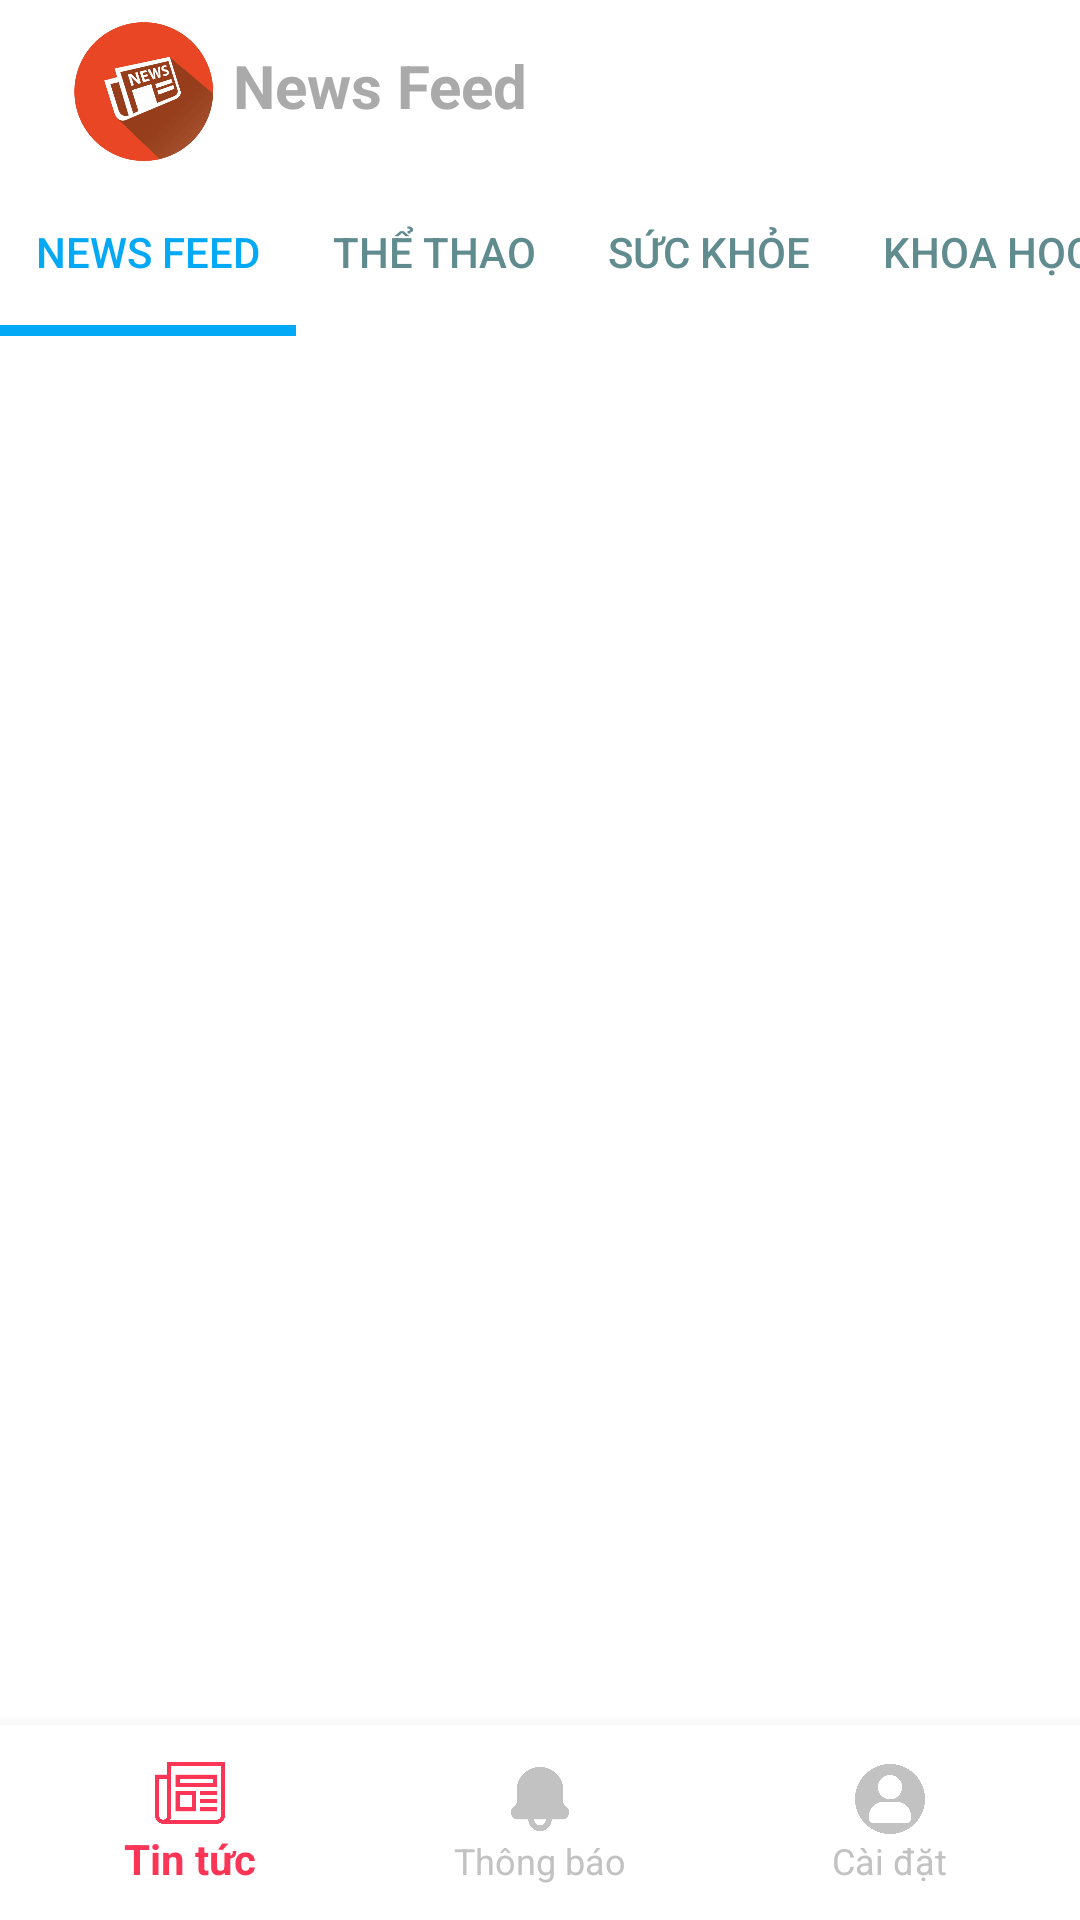

Here is an Android app screen rendered from its layout file. Give the layout XML and the strings, colors and styles it references.
<!-- AndroidManifest.xml: application theme Theme.AppCompat.Light.DialogWhenLarge -->
<!-- res/layout/activity_main2.xml -->
<?xml version="1.0" encoding="utf-8"?>
<RelativeLayout xmlns:android="http://schemas.android.com/apk/res/android"
    xmlns:app="http://schemas.android.com/apk/res-auto"
    xmlns:tools="http://schemas.android.com/tools"
    style="@style/ScreenBackgroud"
    android:layout_width="match_parent"
    android:layout_height="match_parent"

    tools:context=".MainActivity">

    <androidx.appcompat.widget.Toolbar
        android:id="@+id/toolbar"
        style="@style/ScreenBackgroud"
        android:layout_width="match_parent"
        android:layout_height="?attr/actionBarSize"

        android:layout_marginTop="0dp"
        >

        <RelativeLayout
            style="@style/ScreenBackgroud"
            android:layout_width="match_parent"
            android:layout_height="match_parent"
            android:gravity="center_vertical">

            <ImageView
                android:id="@+id/imageView"
                android:layout_width="105dp"
                android:layout_height="match_parent"
                android:layout_alignParentStart="true"
                android:layout_alignParentEnd="true"
                android:layout_marginStart="-4dp"
                android:layout_marginEnd="277dp"
                android:paddingTop="5sp"
                android:src="@drawable/logonew" />

            <TextView
                android:id="@+id/textView4"
                android:layout_width="wrap_content"
                android:layout_height="wrap_content"
                android:layout_alignParentEnd="true"
                android:layout_marginTop="15sp"
                android:layout_marginEnd="184dp"
                android:text="News Feed"
                style="@style/TextColor"
                android:textSize="20sp"
                android:textStyle="bold" />

            <ImageButton
                android:id="@+id/imageButton2"
                android:layout_width="wrap_content"
                android:layout_height="wrap_content"
                android:layout_alignParentTop="true"
                android:layout_alignParentEnd="true"
                android:layout_marginStart="215dp"
                android:layout_marginTop="12dp"
                android:layout_marginEnd="24dp"
                android:layout_toEndOf="@+id/textView4"
                android:backgroundTint="#00000000"
                android:src="@drawable/thongbao"
                tools:src="@drawable/thongbao" />
        </RelativeLayout>
    </androidx.appcompat.widget.Toolbar>

    <com.google.android.material.tabs.TabLayout
        android:id="@+id/include"
        android:layout_width="match_parent"
        android:layout_height="?attr/actionBarSize"
        android:layout_below="@id/toolbar"
        android:layout_marginTop="0dp"
        android:backgroundTint="#e8eaef"
        app:tabIndicatorColor="#03A9F4"
        app:tabIndicatorHeight="3.5dp"
        app:tabMode="scrollable"
        app:tabSelectedTextColor="#03A9F4"
        app:tabTextColor="#618C8F">

        <com.google.android.material.tabs.TabItem
            android:id="@+id/home"
            android:layout_width="wrap_content"
            android:layout_height="wrap_content"
            android:text="@string/app_name" />

        <com.google.android.material.tabs.TabItem
            android:id="@+id/sport"
            android:layout_width="wrap_content"
            android:layout_height="wrap_content"
            android:text="@string/app_sport" />

        <com.google.android.material.tabs.TabItem
            android:id="@+id/health"
            android:layout_width="wrap_content"
            android:layout_height="wrap_content"
            android:text="@string/app_health" />

        <com.google.android.material.tabs.TabItem
            android:id="@+id/science"
            android:layout_width="wrap_content"
            android:layout_height="wrap_content"
            android:text="@string/app_science" />

        <com.google.android.material.tabs.TabItem
            android:id="@+id/entertainment"
            android:layout_width="wrap_content"
            android:layout_height="wrap_content"
            android:text="@string/app_entertainment" />

        <com.google.android.material.tabs.TabItem
            android:id="@+id/technology"
            android:layout_width="wrap_content"
            android:layout_height="wrap_content"
            android:text="@string/app_technology" />

    </com.google.android.material.tabs.TabLayout>

    <androidx.viewpager.widget.ViewPager
        android:id="@+id/fragmentcontainer"
        android:layout_width="match_parent"
        android:layout_height="625dp"
        android:layout_above="@id/bottom_navigation"
        android:layout_below="@id/include" />

    <com.google.android.material.bottomnavigation.BottomNavigationView
        style="@style/ScreenBackgroud"
        android:id="@+id/bottom_navigation"
        android:layout_width="match_parent"
        android:layout_height="65dp"
        android:layout_alignParentBottom="true"
        app:itemIconSize="70px"
        app:menu="@menu/bottom_menu"
        app:itemTextColor="@drawable/color_ic"
        app:itemIconTint="@drawable/color_ic"


        android:padding="5dp"


        />

    <FrameLayout

        android:id="@+id/main_frame"
        android:layout_width="match_parent"
        android:layout_height="match_parent"
        app:layout_constraintBottom_toTopOf="@id/bottom_navigation"
        app:layout_constraintLeft_toLeftOf="parent" />


</RelativeLayout>
<!-- resources referenced by this layout -->
<resources>
  <!-- drawable color_ic (drawable) -->
  <?xml version="1.0" encoding="utf-8"?>
  <selector xmlns:android="http://schemas.android.com/apk/res/android">
      <item
          android:color="#FB3556"
          android:state_selected="true"/>
      <item
          android:color="#c2c2c2"
          android:state_selected="false"/>
  
  </selector>
  <!-- drawable logonew: png bitmap (drawable, 29462 bytes) -->
  <!-- drawable thongbao: png bitmap (drawable, 720 bytes) -->
  <string name="app_entertainment">GIẢI TRÍ</string>
  <string name="app_health">SỨC KHỎE</string>
  <string name="app_name">News Feed</string>
  <string name="app_science">KHOA HỌC</string>
  <string name="app_sport">THỂ THAO</string>
  <string name="app_technology">CÔNG NGHỆ</string>
  <style name="ScreenBackgroud">
          <item name="android:background">
          @color/white
          </item>
      </style>
  <style name="TextColor">
          <item name="android:textColor">
              @color/grey
          </item>
      </style>
  <color name="white">#FFFFFFFF</color>
  <color name="grey">#aaa</color>
</resources>
